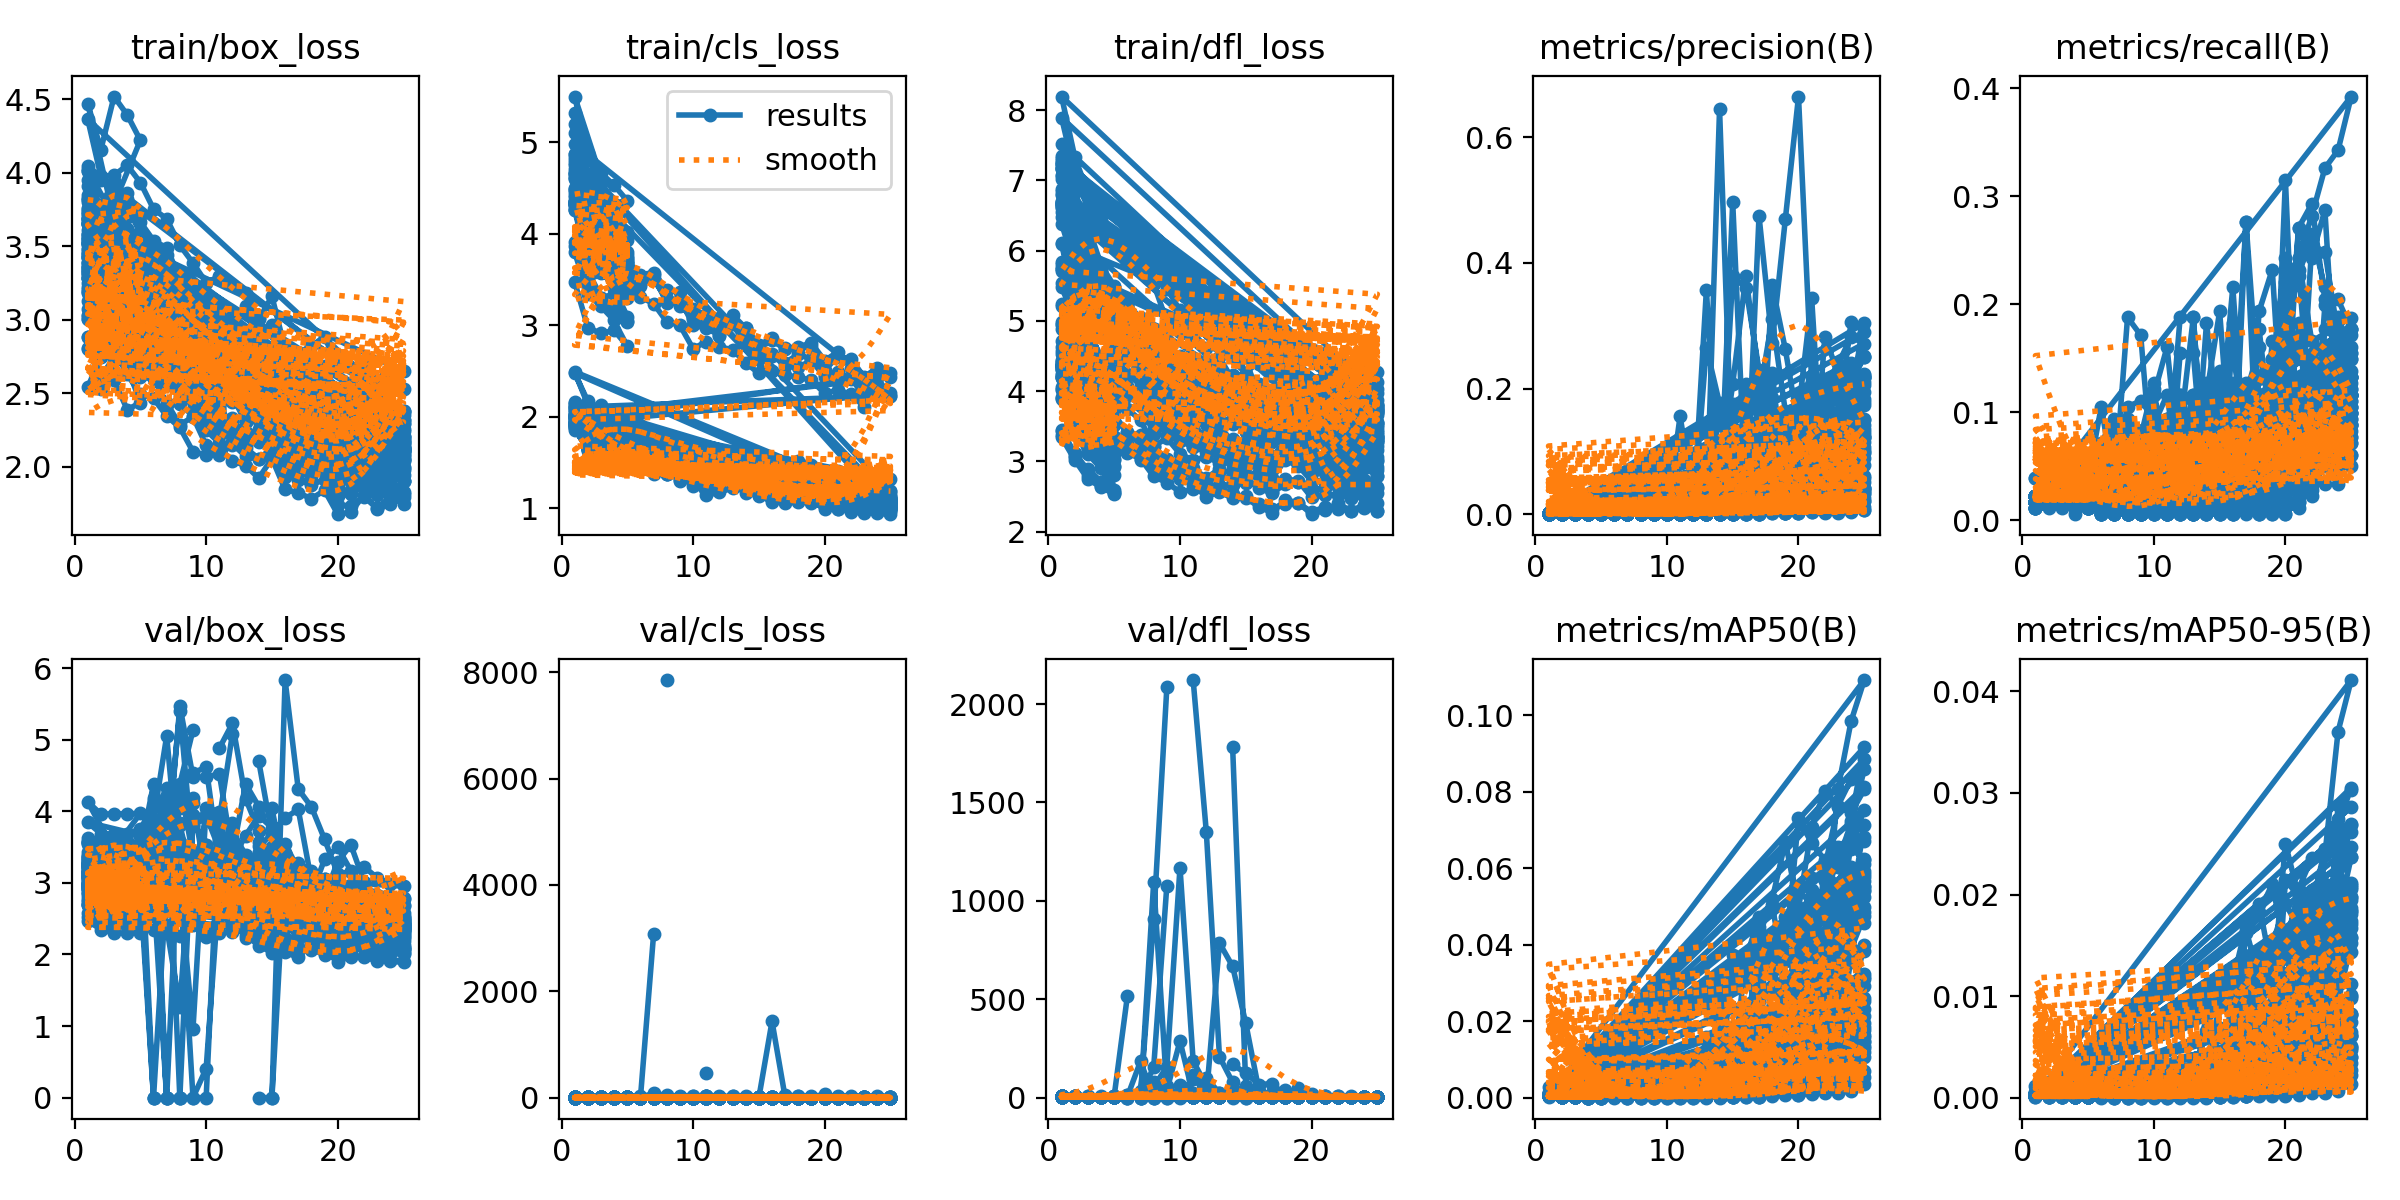

The table this chart was drawn from, first rows:
epoch, train/box_loss, train/cls_loss, train/dfl_loss, metrics/precision(B), metrics/recall(B), metrics/mAP50(B), metrics/mAP50-95(B), val/box_loss, val/cls_loss, val/dfl_loss, lr/pg0, lr/pg1, lr/pg2
1, 3.91, 4.481, 3.915, 0.00126, 0.0221, 0.00087, 0.00026, 3.237, 3.709, 3.527, 0.0937, 0.0007, 0.0007
2, 3.952, 4.054, 3.399, 0.00087, 0.0221, 0.00057, 0.00031, 3.54, 3.701, 3.208, 0.0862, 0.001203, 0.001203
3, 3.896, 3.836, 3.103, 0.00036, 0.0221, 0.00021, 9e-05, 3.611, 3.849, 3.041, 0.07839, 0.001389, 0.001389
4, 3.538, 3.597, 2.901, 0.00099, 0.06077, 0.00089, 0.00046, 3.586, 4.011, 2.841, 0.07026, 0.001259, 0.001259
5, 3.358, 3.564, 2.799, 0.0009, 0.05525, 0.00119, 0.00063, 3.517, 4.141, 2.765, 0.06181, 0.0008112, 0.0008112
1, 4.023, 4.665, 4.062, 0.00139, 0.0221, 0.00088, 0.00029, 3.59, 3.639, 3.699, 0.0973, 0.0003, 0.0003
2, 3.701, 4.16, 3.693, 0.00049, 0.0221, 0.00026, 0.00016, 3.453, 3.514, 3.398, 0.09356, 0.0005614, 0.0005614
3, 3.839, 3.929, 3.357, 0.00049, 0.0221, 0.00026, 0.00016, 3.473, 3.601, 3.175, 0.08966, 0.0006644, 0.0006644
4, 3.858, 3.799, 3.215, 0.00049, 0.0221, 0.00026, 0.00016, 3.51, 3.771, 3.019, 0.08561, 0.000609, 0.000609
5, 3.598, 3.599, 3.104, 0.00049, 0.0221, 0.00026, 0.00016, 3.519, 3.974, 2.916, 0.08139, 0.0003952, 0.0003952
1, 3.283, 4.352, 4.361, 0.00142, 0.0221, 0.00155, 0.00053, 2.961, 3.414, 3.97, 0.09729, 0.0002919, 0.0002919
2, 3.04, 3.851, 3.95, 0.0006, 0.0221, 0.00032, 0.0002, 2.83, 3.307, 3.629, 0.09355, 0.0005465, 0.0005465
3, 3.138, 3.741, 3.616, 0.0006, 0.0221, 0.00032, 0.0002, 2.822, 3.41, 3.378, 0.08965, 0.0006471, 0.0006471
4, 3.152, 3.607, 3.472, 0.0006, 0.0221, 0.00032, 0.0002, 2.846, 3.378, 3.233, 0.08559, 0.000594, 0.000594
5, 2.946, 3.459, 3.343, 0.00018, 0.01105, 9e-05, 4e-05, 2.86, 3.504, 3.162, 0.08139, 0.0003869, 0.0003869
1, 4.013, 4.491, 3.891, 0.00139, 0.0221, 0.00076, 0.00031, 3.578, 3.549, 3.568, 0.09727, 0.0002724, 0.0002724
2, 3.694, 3.987, 3.521, 0.00049, 0.0221, 0.00026, 0.00017, 3.428, 3.381, 3.269, 0.09351, 0.0005102, 0.0005102
3, 3.758, 3.822, 3.188, 0.00049, 0.0221, 0.00026, 0.00017, 3.439, 3.454, 3.023, 0.08961, 0.0006045, 0.0006045
4, 3.806, 3.731, 3.02, 0.00049, 0.0221, 0.00026, 0.00017, 3.444, 3.519, 2.839, 0.08556, 0.0005555, 0.0005555
5, 3.708, 3.583, 2.916, 0.00045, 0.02762, 0.00027, 9e-05, 3.516, 3.644, 2.731, 0.08136, 0.0003631, 0.0003631
1, 3.518, 4.338, 4.369, 0.00139, 0.0221, 0.0009, 0.00032, 3.151, 3.397, 3.978, 0.09728, 0.000279, 0.000279
2, 3.242, 3.863, 3.974, 0.00055, 0.0221, 0.00033, 0.00019, 3.022, 3.32, 3.642, 0.09352, 0.0005223, 0.0005223
3, 3.336, 3.575, 3.611, 0.00055, 0.0221, 0.00033, 0.00019, 3.027, 3.412, 3.406, 0.08962, 0.0006186, 0.0006186
4, 3.359, 3.44, 3.489, 0.00055, 0.0221, 0.00033, 0.00019, 3.044, 3.572, 3.244, 0.08557, 0.0005677, 0.0005677
5, 3.17, 3.297, 3.32, 0.00055, 0.0221, 0.00033, 0.00019, 3.047, 3.744, 3.126, 0.08137, 0.0003698, 0.0003698
1, 3.357, 4.713, 4.318, 0.00139, 0.0221, 0.00076, 0.00028, 2.994, 3.689, 3.941, 0.09725, 0.0002547, 0.0002547
2, 3.084, 4.198, 3.935, 0.00045, 0.02762, 0.00025, 0.00015, 2.863, 3.518, 3.614, 0.09348, 0.0004769, 0.0004769
3, 3.182, 4.02, 3.566, 0.00045, 0.02762, 0.00025, 0.00015, 2.865, 3.646, 3.362, 0.08957, 0.0005648, 0.0005648
4, 3.218, 3.9, 3.426, 0.00045, 0.02762, 0.00025, 0.00015, 2.888, 3.671, 3.209, 0.08552, 0.0005185, 0.0005185
5, 3.022, 3.772, 3.288, 0.00045, 0.02762, 0.00025, 0.00015, 2.903, 3.833, 3.122, 0.08134, 0.0003379, 0.0003379
1, 3.533, 4.276, 4.886, 0.00139, 0.0221, 0.00106, 0.00035, 3.176, 3.321, 4.444, 0.09731, 0.000309, 0.000309
2, 3.28, 3.795, 4.431, 0.00054, 0.0221, 0.00028, 0.0002, 3.044, 3.232, 4.051, 0.09358, 0.0005782, 0.0005782
3, 3.376, 3.635, 4.024, 0.00054, 0.0221, 0.00028, 0.0002, 3.038, 3.378, 3.768, 0.08968, 0.0006842, 0.0006842
4, 3.414, 3.521, 3.883, 0.00054, 0.0221, 0.00028, 0.0002, 3.054, 3.425, 3.616, 0.08563, 0.0006271, 0.0006271
5, 3.192, 3.392, 3.726, 0.00036, 0.0221, 0.00018, 6e-05, 3.062, 3.595, 3.519, 0.08141, 0.0004067, 0.0004067
1, 3.662, 4.874, 4.399, 0.00143, 0.0221, 0.00079, 0.00031, 3.199, 3.759, 3.979, 0.09732, 0.0003225, 0.0003225
2, 3.268, 4.194, 3.941, 0.00051, 0.0221, 0.00027, 0.00017, 3.047, 3.642, 3.646, 0.0936, 0.0006036, 0.0006036
3, 3.448, 4.069, 3.637, 0.00051, 0.0221, 0.00027, 0.00017, 3.056, 3.641, 3.381, 0.08971, 0.0007144, 0.0007144
4, 3.387, 3.954, 3.424, 0.00051, 0.0221, 0.00027, 0.00017, 3.057, 3.702, 3.183, 0.08565, 0.0006551, 0.0006551
5, 3.18, 3.733, 3.278, 0.00027, 0.01657, 0.00014, 6e-05, 3.106, 3.815, 3.071, 0.08143, 0.0004256, 0.0004256
1, 3.741, 5.501, 4.372, 0.00144, 0.0221, 0.00079, 0.00035, 3.342, 4.261, 3.981, 0.09725, 0.0002529, 0.0002529
2, 3.442, 4.883, 3.949, 0.00051, 0.0221, 0.00027, 0.00017, 3.207, 4.153, 3.634, 0.09347, 0.0004737, 0.0004737
3, 3.539, 4.665, 3.592, 0.00051, 0.0221, 0.00027, 0.00017, 3.221, 4.278, 3.392, 0.08956, 0.0005614, 0.0005614
4, 3.599, 4.53, 3.467, 0.00051, 0.0221, 0.00027, 0.00017, 3.256, 4.33, 3.239, 0.08552, 0.0005161, 0.0005161
5, 3.372, 4.362, 3.31, 0.00018, 0.01105, 9e-05, 5e-05, 3.258, 4.561, 3.142, 0.08134, 0.0003377, 0.0003377
1, 3.55, 4.264, 5.218, 0.00139, 0.0221, 0.00076, 0.00031, 3.226, 3.332, 4.749, 0.09732, 0.0003216, 0.0003216
2, 3.321, 3.785, 4.734, 0.00051, 0.0221, 0.00027, 0.00017, 3.09, 3.227, 4.329, 0.0936, 0.0006019, 0.0006019
3, 3.422, 3.621, 4.322, 0.00051, 0.0221, 0.00027, 0.00017, 3.068, 3.405, 4.038, 0.08971, 0.0007125, 0.0007125
4, 3.357, 3.397, 4.15, 0.00051, 0.0221, 0.00027, 0.00017, 3.087, 3.491, 3.891, 0.08565, 0.0006535, 0.0006535
5, 3.181, 3.34, 4.067, 0.00051, 0.0221, 0.00027, 0.00017, 3.091, 3.664, 3.806, 0.08142, 0.0004247, 0.0004247
1, 3.282, 4.356, 3.903, 0.00139, 0.0221, 0.00076, 0.00033, 2.943, 3.428, 3.542, 0.09729, 0.0002904, 0.0002904
2, 3.036, 3.877, 3.5, 0.00049, 0.0221, 0.00026, 0.00017, 2.809, 3.334, 3.247, 0.09354, 0.0005434, 0.0005434
3, 3.093, 3.693, 3.187, 0.00049, 0.0221, 0.00026, 0.00017, 2.826, 3.381, 3.013, 0.08964, 0.0006431, 0.0006431
4, 3.137, 3.557, 3.023, 0.00049, 0.0221, 0.00026, 0.00017, 2.836, 3.435, 2.842, 0.08559, 0.0005895, 0.0005895
5, 2.98, 3.426, 2.931, 0.00027, 0.01657, 0.00014, 6e-05, 2.847, 3.56, 2.753, 0.08138, 0.0003826, 0.0003826
1, 3.197, 4.676, 4.013, 0.00104, 0.01657, 0.00072, 0.00023, 2.98, 3.776, 3.65, 0.09731, 0.0003141, 0.0003141
2, 2.994, 4.024, 3.623, 0.00054, 0.03315, 0.00035, 0.00012, 2.852, 3.434, 3.355, 0.09359, 0.0005879, 0.0005879
3, 3.209, 3.915, 3.416, 0.00054, 0.03315, 0.00035, 0.00012, 2.85, 3.653, 3.121, 0.0897, 0.0006959, 0.0006959
4, 3.097, 3.746, 3.187, 0.00054, 0.03315, 0.00035, 0.00012, 2.86, 3.911, 2.988, 0.08564, 0.0006381, 0.0006381
5, 2.888, 3.439, 3.015, 0.00054, 0.03315, 0.00034, 0.00015, 2.9, 4.112, 2.917, 0.08142, 0.0004145, 0.0004145
... 1,390 more rows
